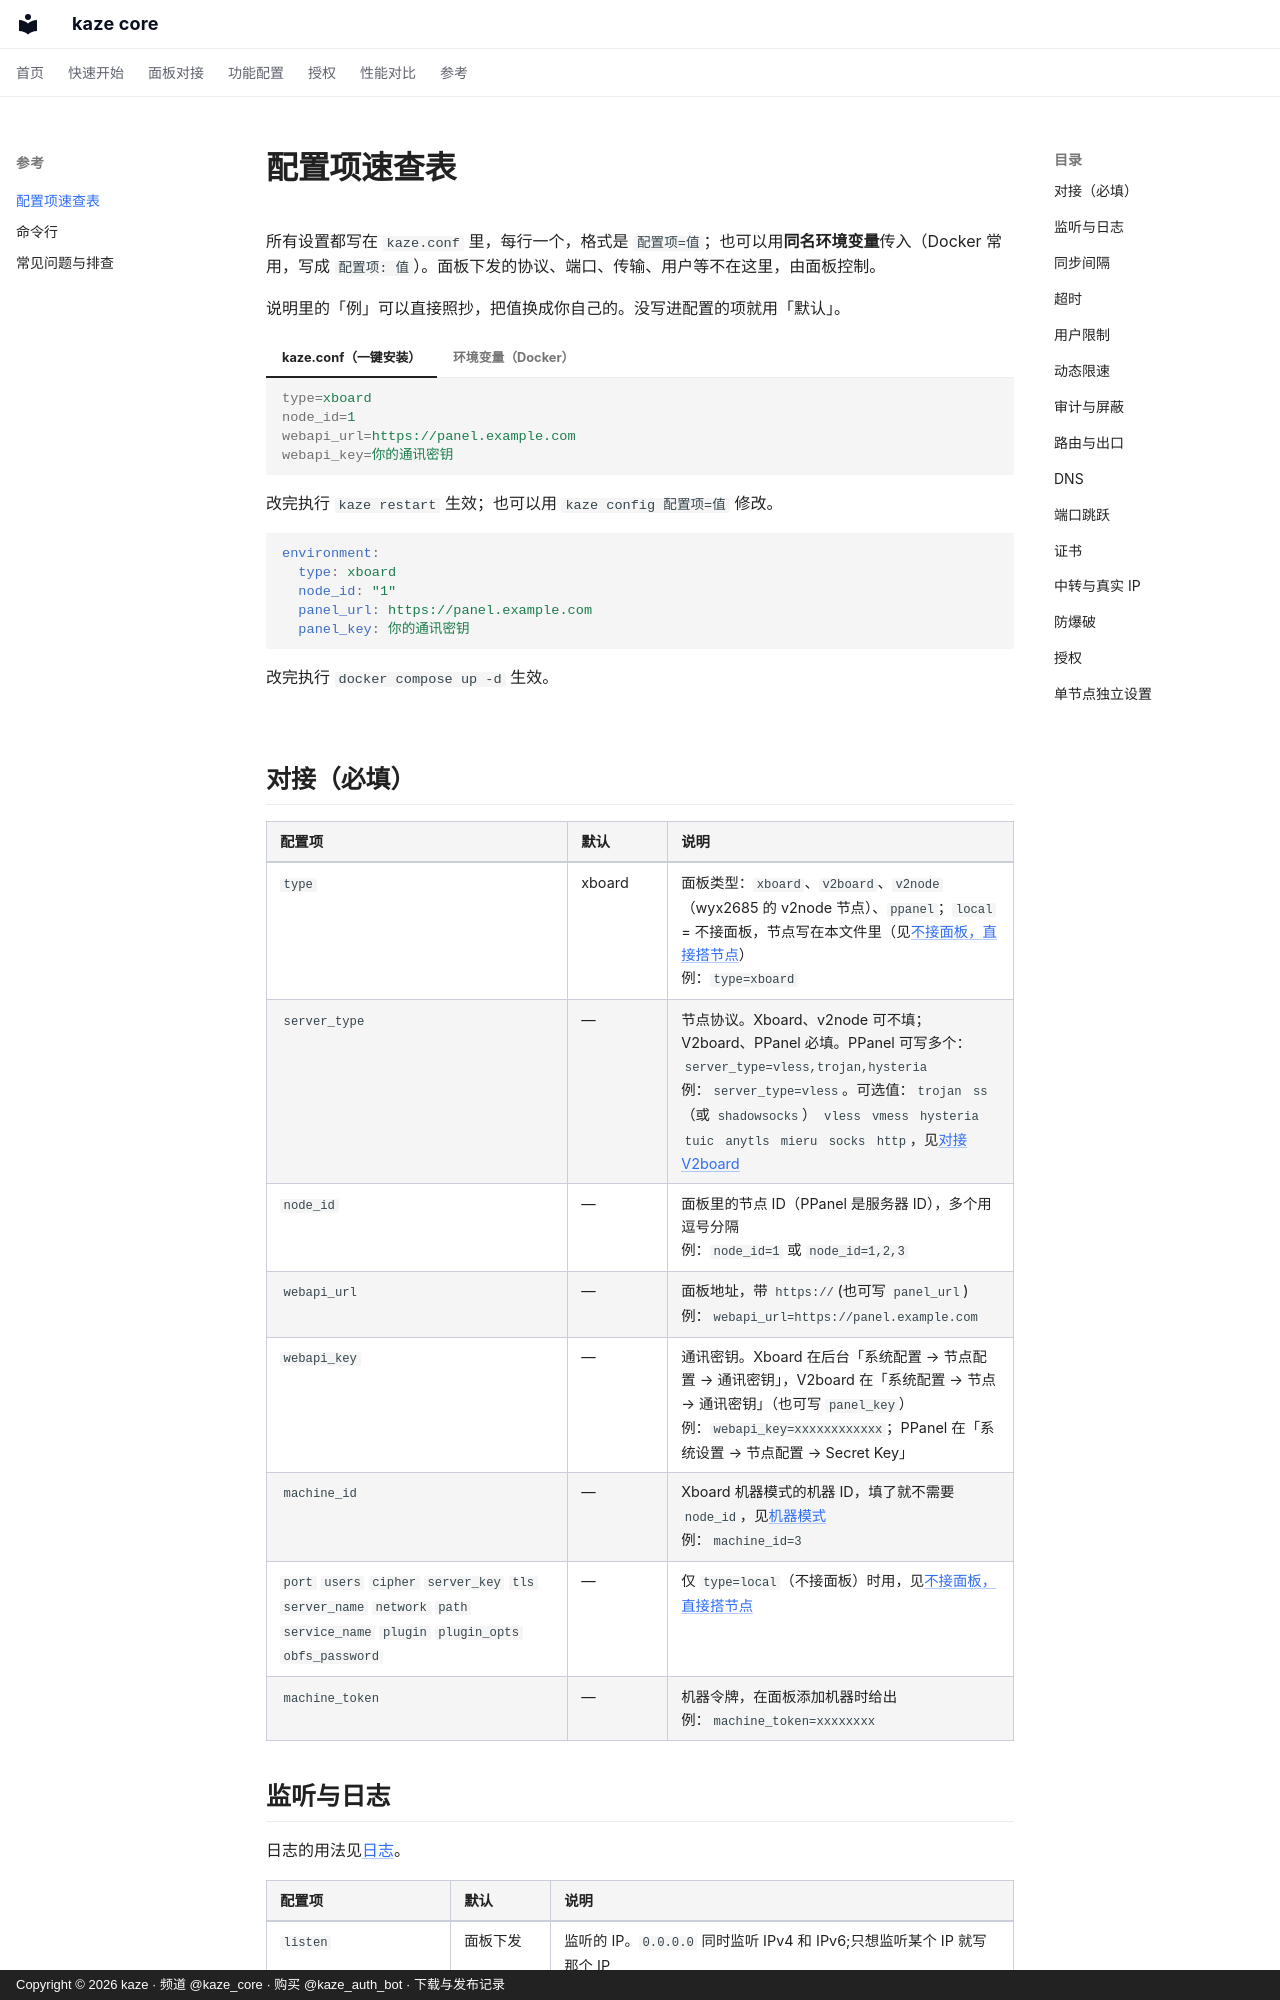

repository: kazeproxy/kaze-docs · page: reference/all-settings/index.html · generator: mkdocs · copyright: Copyright © 2026 kaze · 频道 @kaze_core · 购买 @kaze_auth_bot · 下载与发布记录

# 配置项速查表

所有设置都写在 `kaze.conf` 里，每行一个，格式是 `配置项=值`；也可以用**同名环境变量**传入（Docker 常用，写成 `配置项: 值`）。面板下发的协议、端口、传输、用户等不在这里，由面板控制。

说明里的「例」可以直接照抄，把值换成你自己的。没写进配置的项就用「默认」。

=== "kaze.conf（一键安装）"

    ```ini
    type=xboard
    node_id=1
    webapi_url=https://panel.example.com
    webapi_key=你的通讯密钥
    ```

    改完执行 `kaze restart` 生效；也可以用 `kaze config 配置项=值` 修改。

=== "环境变量（Docker）"

    ```yaml
    environment:
      type: xboard
      node_id: "1"
      panel_url: https://panel.example.com
      panel_key: 你的通讯密钥
    ```

    改完执行 `docker compose up -d` 生效。

## 对接（必填）

| 配置项 | 默认 | 说明 |
| --- | --- | --- |
| `type` | xboard | 面板类型：`xboard`、`v2board`、`v2node`（wyx2685 的 v2node 节点）、`ppanel`；`local` = 不接面板，节点写在本文件里（见[不接面板，直接搭节点](../quickstart/local.md)）<br>例：`type=xboard` |
| `server_type` | — | 节点协议。Xboard、v2node 可不填；V2board、PPanel 必填。PPanel 可写多个：`server_type=vless,trojan,hysteria`<br>例：`server_type=vless`。可选值：`trojan` `ss`（或 `shadowsocks`） `vless` `vmess` `hysteria` `tuic` `anytls` `mieru` `socks` `http`，见[对接 V2board](../panel/v2board.md) |
| `node_id` | — | 面板里的节点 ID（PPanel 是服务器 ID），多个用逗号分隔<br>例：`node_id=1` 或 `node_id=1,2,3` |
| `webapi_url` | — | 面板地址，带 `https://`(也可写 `panel_url`)<br>例：`webapi_url=https://panel.example.com` |
| `webapi_key` | — | 通讯密钥。Xboard 在后台「系统配置 → 节点配置 → 通讯密钥」，V2board 在「系统配置 → 节点 → 通讯密钥」（也可写 `panel_key`）<br>例：`webapi_key=xxxxxxxxxxxx`；PPanel 在「系统设置 → 节点配置 → Secret Key」 |
| `machine_id` | — | Xboard 机器模式的机器 ID，填了就不需要 `node_id`，见[机器模式](../panel/xboard-machine.md)<br>例：`machine_id=3` |
| `port` `users` `cipher` `server_key` `tls` `server_name` `network` `path` `service_name` `plugin` `plugin_opts` `obfs_password` | — | 仅 `type=local`（不接面板）时用，见[不接面板，直接搭节点](../quickstart/local.md) |
| `machine_token` | — | 机器令牌，在面板添加机器时给出<br>例：`machine_token=xxxxxxxx` |
